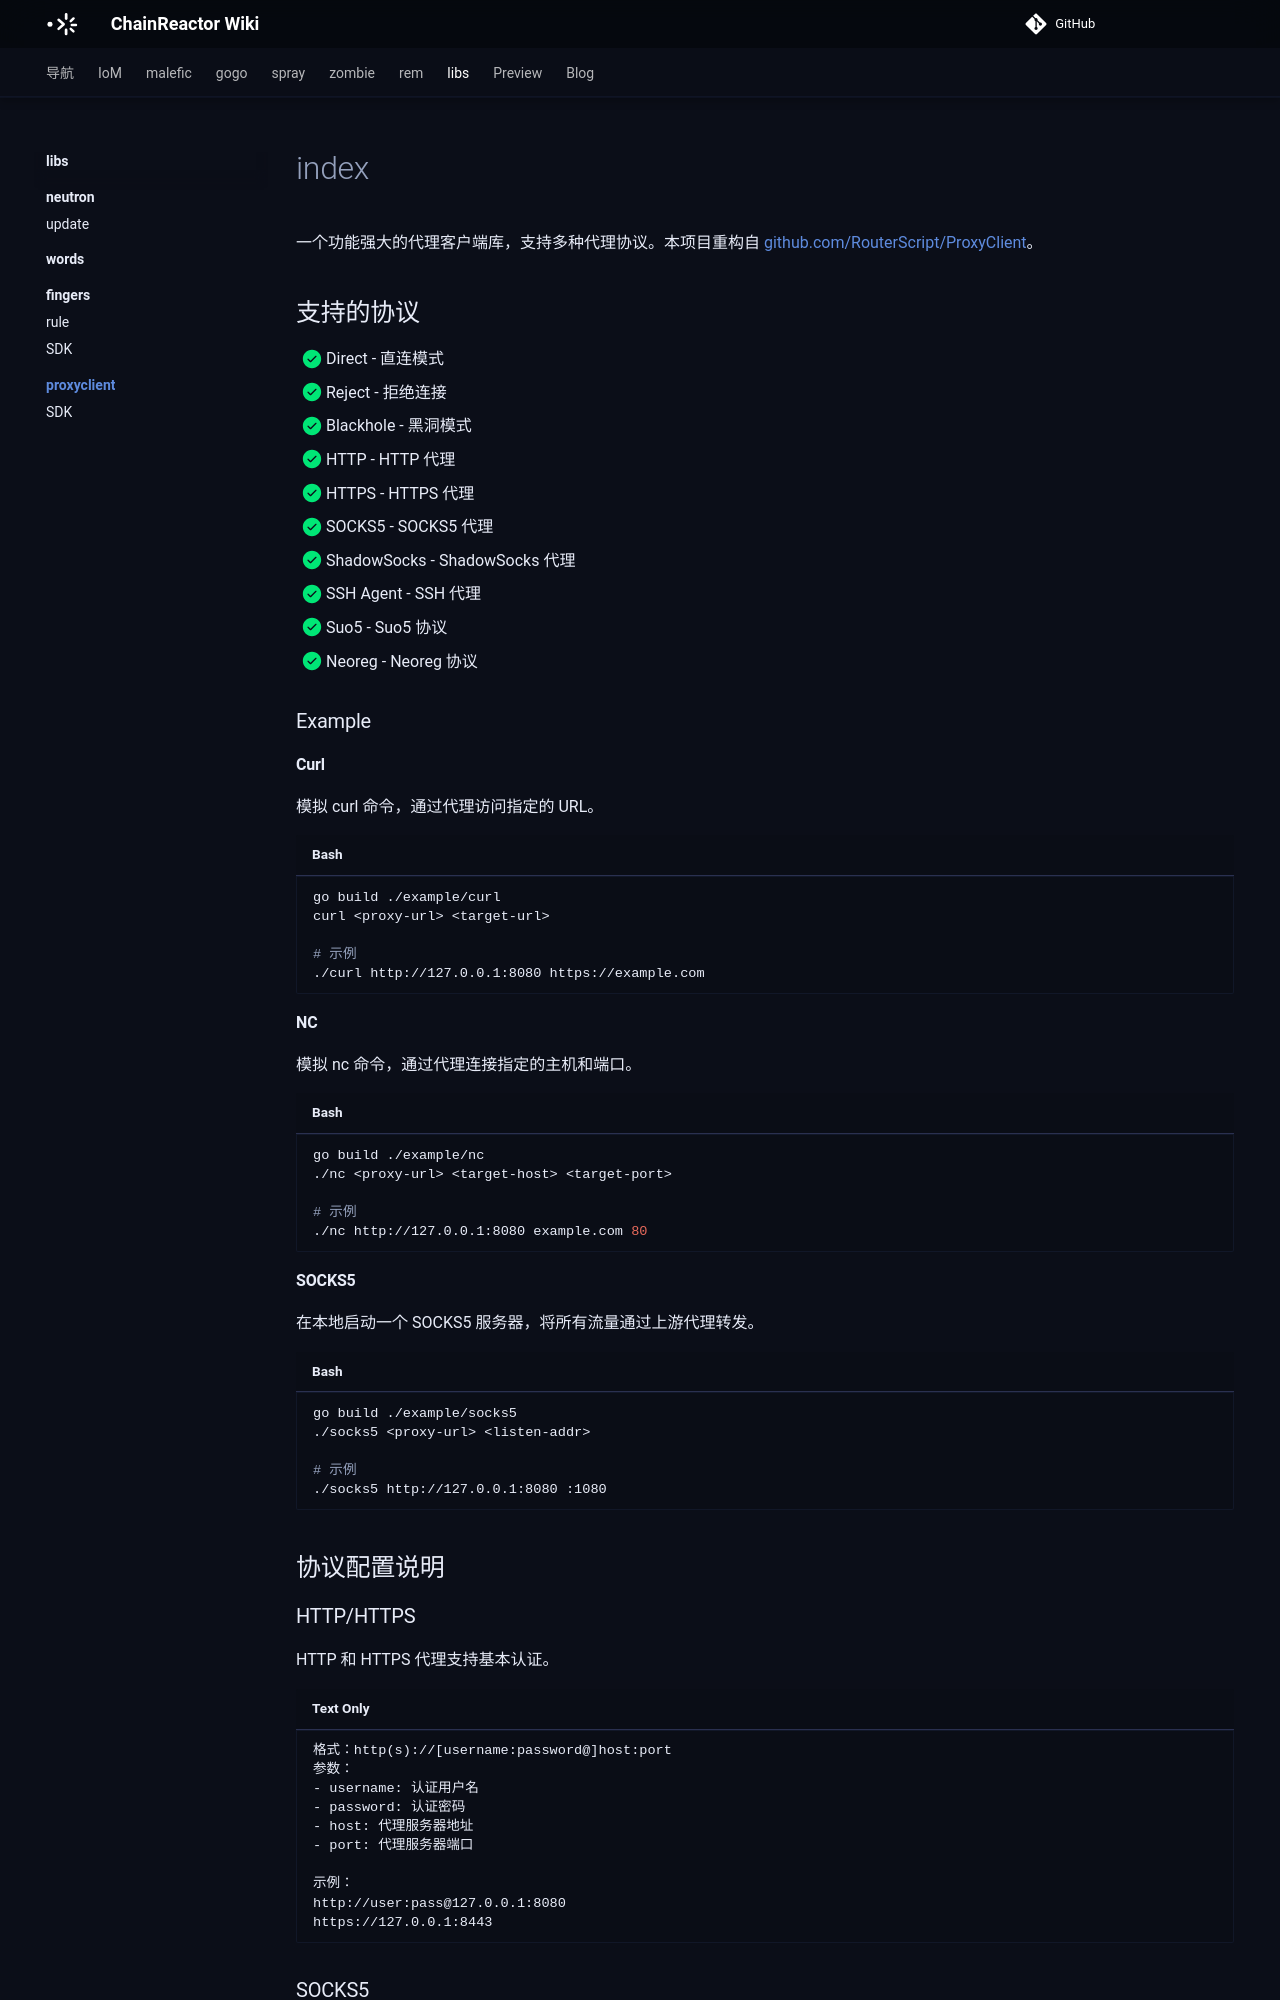

repository: chainreactors/wiki · page: libs/proxyclient/index.html · generator: mkdocs


一个功能强大的代理客户端库，支持多种代理协议。本项目重构自 [github.com/RouterScript/ProxyClient](https://github.com/RouterScript/ProxyClient)。  
  
## 支持的协议  
  
- [x] Direct - 直连模式  
- [x] Reject - 拒绝连接  
- [x] Blackhole - 黑洞模式  
- [x] HTTP - HTTP 代理  
- [x] HTTPS - HTTPS 代理  
- [x] SOCKS5 - SOCKS5 代理  
- [x] ShadowSocks - ShadowSocks 代理  
- [x] SSH Agent - SSH 代理  
- [x] Suo5 - Suo5 协议  
- [x] Neoreg - Neoreg 协议

### Example  
  
#### Curl   
  
模拟 curl 命令，通过代理访问指定的 URL。  
  
```bash  
go build ./example/curl  
curl <proxy-url> <target-url>  
  
# 示例  
./curl http://127.0.0.1:8080 https://example.com  
```  
  
#### NC   
  
模拟 nc 命令，通过代理连接指定的主机和端口。  
  
```bash  
go build ./example/nc  
./nc <proxy-url> <target-host> <target-port>  
  
# 示例  
./nc http://127.0.0.1:8080 example.com 80  
```  
  
#### SOCKS5   
  
在本地启动一个 SOCKS5 服务器，将所有流量通过上游代理转发。  
  
```bash  
go build ./example/socks5  
./socks5 <proxy-url> <listen-addr>  
  
# 示例  
./socks5 http://127.0.0.1:8080 :1080  
```  
  
## 协议配置说明  
  
### HTTP/HTTPS  
  
HTTP 和 HTTPS 代理支持基本认证。  
  
```  
格式：http(s)://[username:password@]host:port  
参数：  
- username: 认证用户名  
- password: 认证密码  
- host: 代理服务器地址  
- port: 代理服务器端口  
  
示例：  
http://user:pass@127.0.0.1:8080  
https://127.0.0.1:8443  
```
